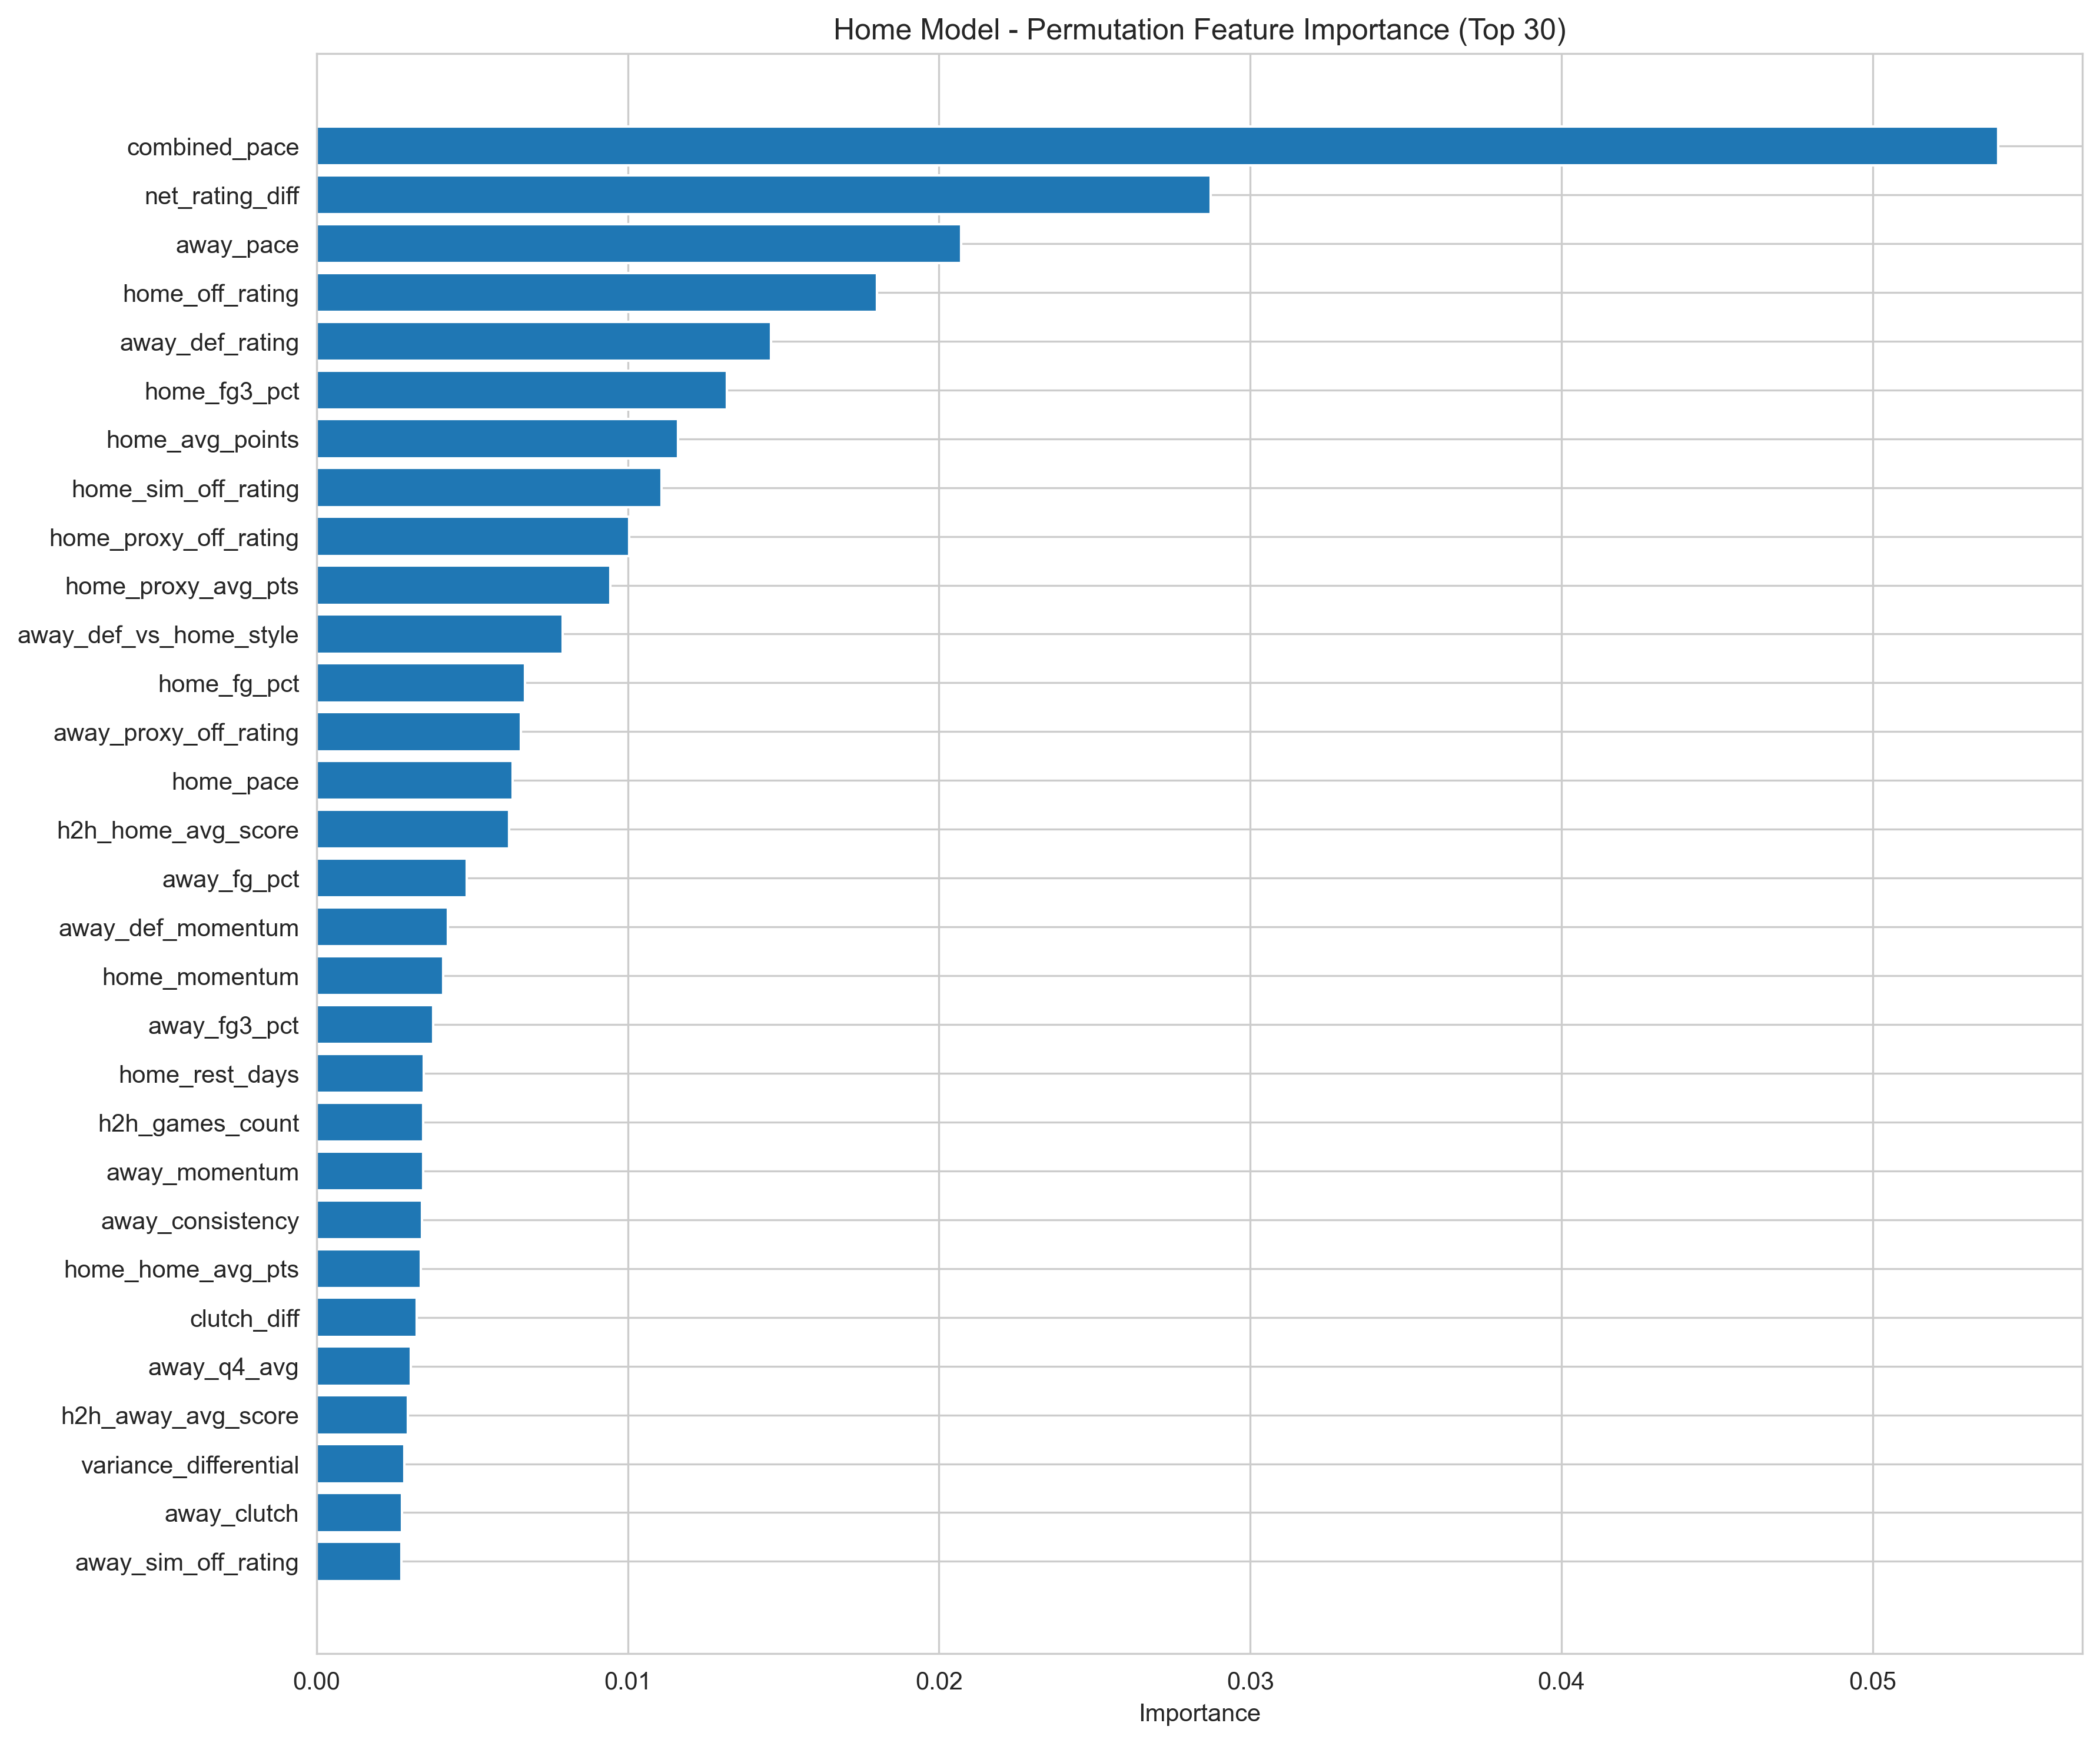

The file beside this chart, header and first rows:
feature, importance, std
combined_pace, 0.05403, 0.004246
net_rating_diff, 0.02873, 0.001916
away_pace, 0.02071, 0.001367
home_off_rating, 0.018, 0.001374
away_def_rating, 0.0146, 0.001539
home_fg3_pct, 0.01318, 0.001551
home_avg_points, 0.01161, 0.0009477
home_sim_off_rating, 0.01109, 0.001563
home_proxy_off_rating, 0.01004, 0.001222
home_proxy_avg_pts, 0.009435, 0.001553
away_def_vs_home_style, 0.007902, 0.0009065
home_fg_pct, 0.006701, 0.0008331
away_proxy_off_rating, 0.006561, 0.0009114
home_pace, 0.006306, 0.0006628
h2h_home_avg_score, 0.006182, 0.0007061
away_fg_pct, 0.004828, 0.0004132
away_def_momentum, 0.004214, 0.0007013
home_momentum, 0.004067, 0.000447
away_fg3_pct, 0.003741, 0.0004863
home_rest_days, 0.003446, 0.0003303
h2h_games_count, 0.003433, 0.000656
away_momentum, 0.003427, 0.0006504
away_consistency, 0.003389, 0.0006347
home_home_avg_pts, 0.003341, 0.0003435
clutch_diff, 0.003209, 0.0004652
away_q4_avg, 0.003033, 0.0006214
h2h_away_avg_score, 0.002934, 0.0004278
variance_differential, 0.002815, 0.00029
away_clutch, 0.002738, 0.0004695
away_sim_off_rating, 0.00272, 0.0002828
away_off_vs_home_def, 0.00243, 0.0003292
away_avg_points, 0.002408, 0.0002852
home_q4_avg, 0.002329, 0.0002065
away_off_rating, 0.00201, 0.0002149
home_def_momentum, 0.001843, 0.0002827
q4_diff_spread, 0.001745, 0.0002416
rest_advantage, 0.001525, 0.0002263
away_scoring_std, 0.001514, 0.0002799
away_q4_diff, 0.001477, 0.0003105
home_win_pct, 0.001445, 0.0003913
home_off_vs_away_def, 0.001394, 0.000289
home_def_rating, 0.001368, 0.0003525
away_rest_days, 0.001354, 0.0001618
away_away_avg_pts, 0.001303, 0.0002294
pace_differential, 0.001292, 0.000247
home_scoring_std, 0.001154, 0.0003821
away_win_pct, 0.001135, 0.0001385
home_consistency, 0.00111, 0.0002145
home_clutch, 0.00111, 0.0002502
home_def_vs_away_style, 0.00101, 0.0002467
away_proxy_avg_pts, 0.001001, 0.0002091
home_back_to_back, 0.0008977, 0.0001743
home_bad_night_pct, 0.0008795, 0.0001821
home_playoff_elevation, 0.0007504, 0.0002318
away_bad_night_pct, 0.0004767, 8.859298295748993e-05
home_q4_diff, 0.0004637, 9.919223867484995e-05
away_playoff_elevation, 0.0004331, 0.0001284
home_series_wins, 0.0003246, 8.671991027885522e-05
playoff_elevation_diff, 0.0002802, 4.8292517972635606e-05
series_wins_diff, 0.000277, 4.9195558153543064e-05
... 15 more rows
